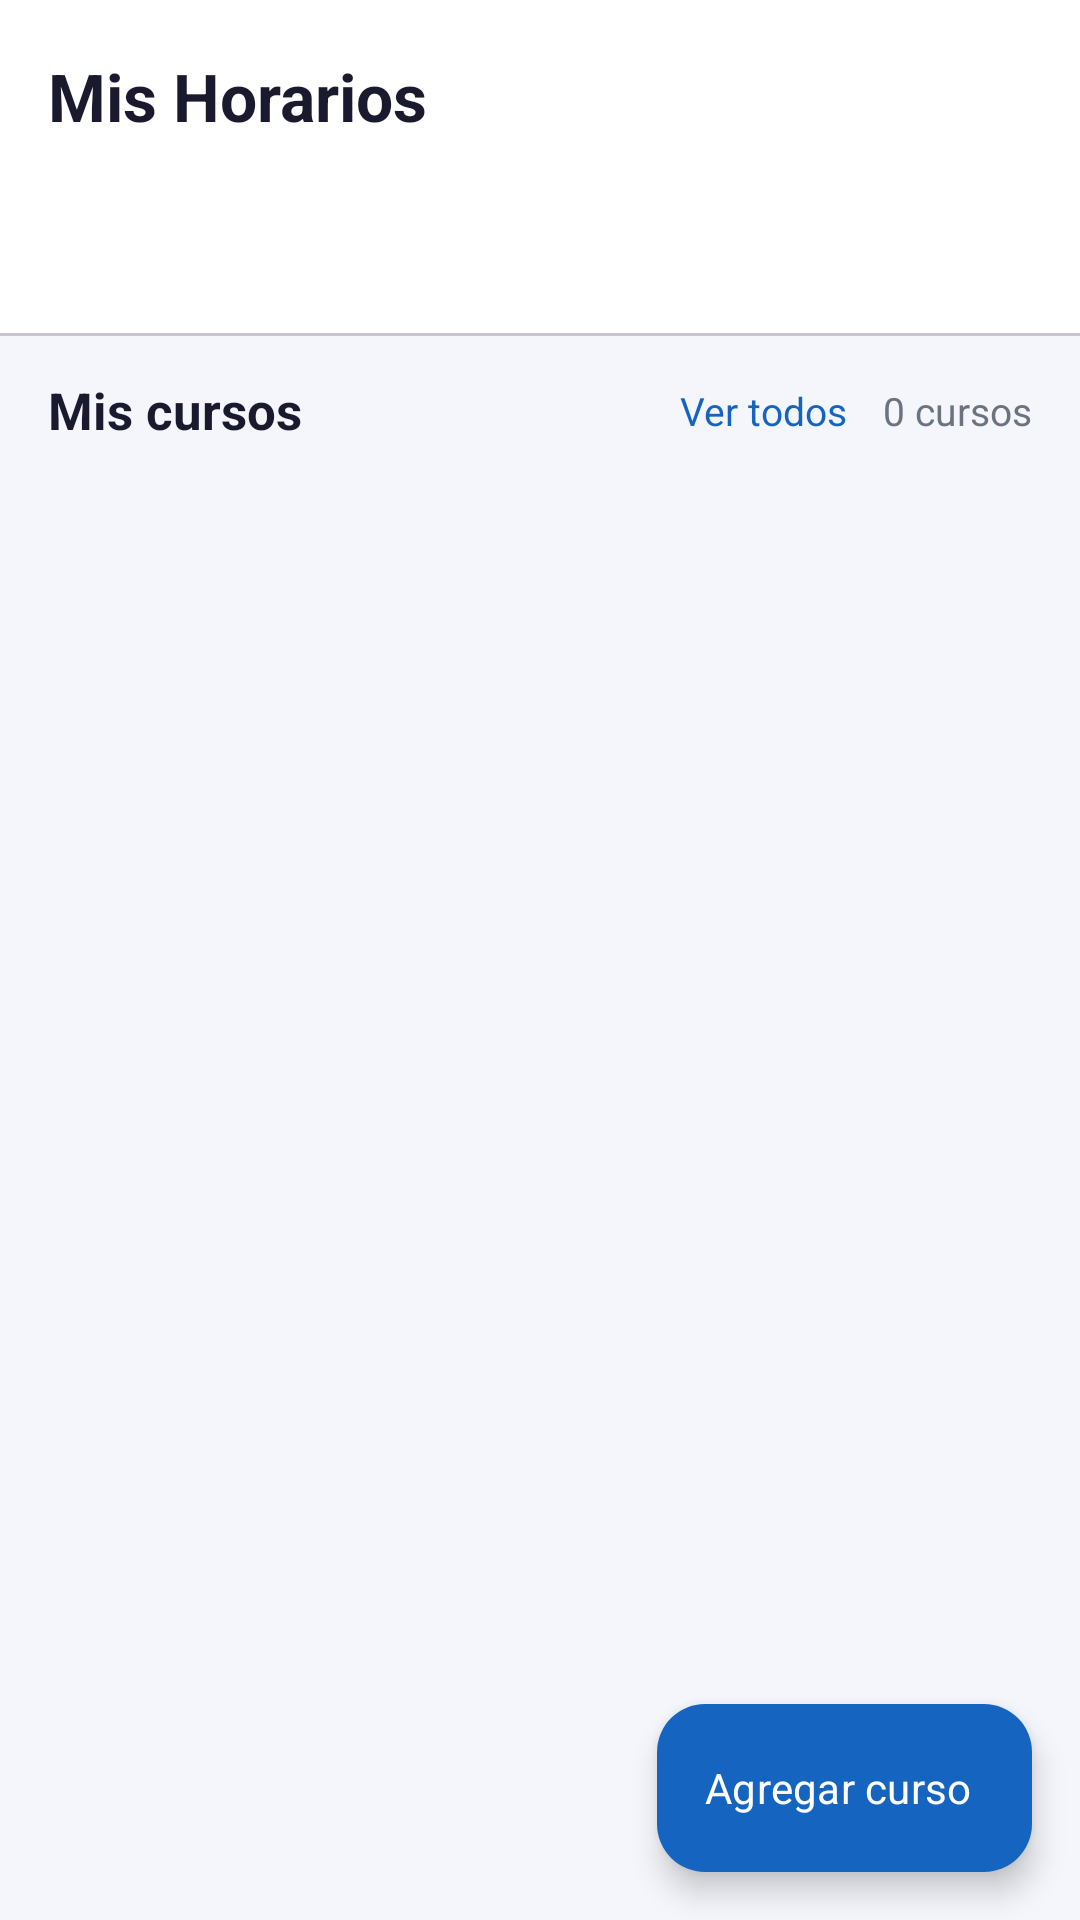

Layout XML and referenced resources for this Android screen:
<!-- AndroidManifest.xml: application theme Theme.CiberStudent -->
<!-- res/layout/fragment_schedule.xml -->
<?xml version="1.0" encoding="utf-8"?>
<androidx.coordinatorlayout.widget.CoordinatorLayout
    xmlns:android="http://schemas.android.com/apk/res/android"
    xmlns:app="http://schemas.android.com/apk/res-auto"
    android:layout_width="match_parent"
    android:layout_height="match_parent"
    android:background="@color/background">

    <com.google.android.material.appbar.AppBarLayout
        android:id="@+id/app_bar"
        android:layout_width="match_parent"
        android:layout_height="wrap_content"
        android:background="@color/surface">

        
        <androidx.appcompat.widget.Toolbar
            android:id="@+id/toolbar"
            android:layout_width="match_parent"
            android:layout_height="?attr/actionBarSize"
            app:title="Mis Horarios"
            app:titleTextColor="@color/text_primary"
            app:titleTextAppearance="@style/TextAppearance.CiberStudent.Title" />

        <com.google.android.material.tabs.TabLayout
            android:id="@+id/tab_days"
            android:layout_width="match_parent"
            android:layout_height="48dp"
            app:tabMode="scrollable"
            app:tabGravity="start"
            app:tabTextColor="@color/text_secondary"
            app:tabSelectedTextColor="@color/primary"
            app:tabIndicatorColor="@color/primary"
            app:tabIndicatorHeight="3dp"
            app:tabRippleColor="@null" />
    </com.google.android.material.appbar.AppBarLayout>

    <androidx.core.widget.NestedScrollView
        android:layout_width="match_parent"
        android:layout_height="match_parent"
        app:layout_behavior="@string/appbar_scrolling_view_behavior">

        <LinearLayout
            android:layout_width="match_parent"
            android:layout_height="wrap_content"
            android:orientation="vertical"
            android:paddingHorizontal="16dp"
            android:paddingTop="12dp"
            android:paddingBottom="100dp">

            
            <LinearLayout
                android:layout_width="match_parent"
                android:layout_height="wrap_content"
                android:orientation="horizontal"
                android:gravity="center_vertical"
                android:layout_marginBottom="12dp">

                <TextView
                    android:layout_width="0dp"
                    android:layout_height="wrap_content"
                    android:layout_weight="1"
                    android:text="@string/my_courses"
                    android:textColor="@color/text_primary"
                    android:textSize="17sp"
                    android:textStyle="bold" />

                <TextView
                    android:id="@+id/tv_see_all"
                    android:layout_width="wrap_content"
                    android:layout_height="wrap_content"
                    android:text="Ver todos"
                    android:textColor="@color/primary"
                    android:textSize="13sp"
                    android:paddingVertical="4dp"
                    android:layout_marginEnd="12dp" />

                <TextView
                    android:id="@+id/tv_courses_count"
                    android:layout_width="wrap_content"
                    android:layout_height="wrap_content"
                    android:text="0 cursos"
                    android:textColor="@color/text_secondary"
                    android:textSize="13sp" />
            </LinearLayout>

            <androidx.recyclerview.widget.RecyclerView
                android:id="@+id/rv_courses"
                android:layout_width="match_parent"
                android:layout_height="wrap_content"
                android:nestedScrollingEnabled="false" />

            
            <LinearLayout
                android:id="@+id/empty_state"
                android:layout_width="match_parent"
                android:layout_height="wrap_content"
                android:gravity="center"
                android:orientation="vertical"
                android:paddingVertical="40dp"
                android:visibility="gone">

                <ImageView
                    android:layout_width="80dp"
                    android:layout_height="80dp"
                    android:src="@drawable/ic_schedule"
                    android:tint="@color/divider" />

                <TextView
                    android:layout_width="wrap_content"
                    android:layout_height="wrap_content"
                    android:layout_marginTop="16dp"
                    android:text="@string/no_courses"
                    android:textColor="@color/text_secondary"
                    android:textSize="15sp"
                    android:textStyle="bold" />

                <TextView
                    android:layout_width="wrap_content"
                    android:layout_height="wrap_content"
                    android:layout_marginTop="6dp"
                    android:text="@string/add_first_course"
                    android:textColor="@color/text_hint"
                    android:textSize="13sp" />
            </LinearLayout>
        </LinearLayout>
    </androidx.core.widget.NestedScrollView>

    
    <com.google.android.material.floatingactionbutton.ExtendedFloatingActionButton
        android:id="@+id/fab_add_course"
        android:layout_width="wrap_content"
        android:layout_height="wrap_content"
        android:text="@string/add_course"
        android:textColor="@color/text_on_primary"
        app:icon="@drawable/ic_add"
        app:iconTint="@color/text_on_primary"
        app:backgroundTint="@color/primary"
        android:layout_gravity="bottom|end"
        android:layout_margin="16dp" />

</androidx.coordinatorlayout.widget.CoordinatorLayout>
<!-- resources referenced by this layout -->
<resources>
  <color name="background">#F4F6FB</color>
  <color name="divider">#E5E7EB</color>
  <color name="primary">#1565C0</color>
  <color name="surface">#FFFFFF</color>
  <color name="text_hint">#9CA3AF</color>
  <color name="text_on_primary">#FFFFFF</color>
  <color name="text_primary">#1A1A2E</color>
  <color name="text_secondary">#6B7280</color>
  <string name="add_course">Agregar curso</string>
  <string name="add_first_course">Agrega un curso</string>
  <string name="my_courses">Mis cursos</string>
  <string name="no_courses">Aún no tienes cursos agregados este día</string>
  <style name="TextAppearance.CiberStudent.Title" parent="TextAppearance.Material3.TitleLarge">
          <item name="android:textColor">@color/text_primary</item>
          <item name="android:textStyle">bold</item>
      </style>
  <style name="Theme.CiberStudent" parent="Theme.Material3.Light.NoActionBar">
          <item name="colorPrimary">@color/primary</item>
          <item name="colorPrimaryDark">@color/primary_dark</item>
          <item name="colorPrimaryVariant">@color/primary_variant</item>
          <item name="colorOnPrimary">@color/text_on_primary</item>
          <item name="colorSecondary">@color/accent</item>
          <item name="colorOnSecondary">@color/text_on_primary</item>
          <item name="colorSurface">@color/surface</item>
          <item name="colorOnSurface">@color/text_primary</item>
          <item name="android:colorBackground">@color/background</item>
          <item name="android:statusBarColor">@color/primary_dark</item>
          <item name="android:navigationBarColor">@color/surface</item>
          <item name="android:fontFamily">sans-serif</item>
      </style>
  <color name="primary_dark">#003c8f</color>
  <color name="primary_variant">#0D47A1</color>
  <color name="accent">#FF6F00</color>
</resources>
